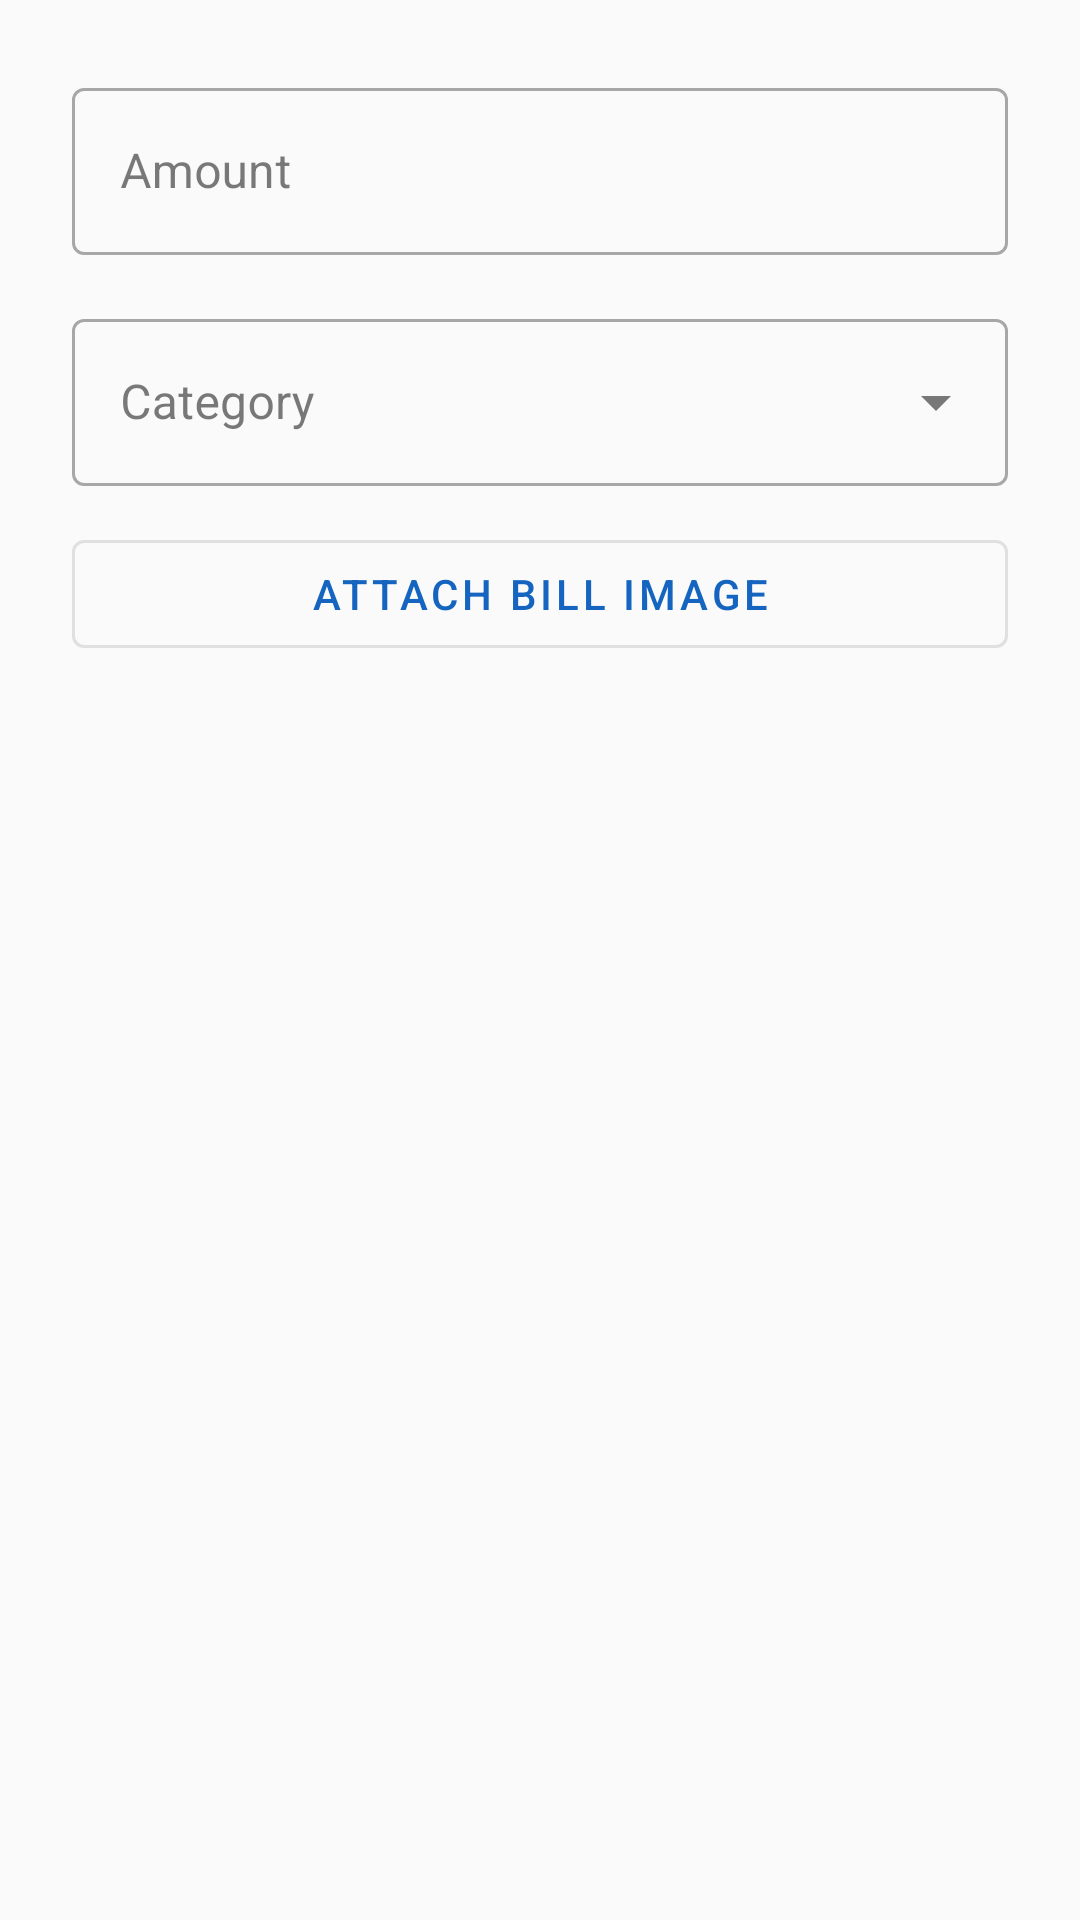

The Android layout XML behind this screen, and the referenced resources:
<!-- AndroidManifest.xml: application theme Theme.FieldTrack -->
<!-- res/layout/dialog_add_expense.xml -->
<?xml version="1.0" encoding="utf-8"?>
<LinearLayout xmlns:android="http://schemas.android.com/apk/res/android"
    android:layout_width="match_parent"
    android:layout_height="wrap_content"
    android:orientation="vertical"
    android:padding="24dp">

    <com.google.android.material.textfield.TextInputLayout
        style="@style/Widget.MaterialComponents.TextInputLayout.OutlinedBox"
        android:layout_width="match_parent"
        android:layout_height="wrap_content"
        android:hint="Amount"
        android:layout_marginBottom="16dp">

        <com.google.android.material.textfield.TextInputEditText
            android:id="@+id/et_amount"
            android:layout_width="match_parent"
            android:layout_height="wrap_content"
            android:inputType="numberDecimal" />

    </com.google.android.material.textfield.TextInputLayout>

    <com.google.android.material.textfield.TextInputLayout
        style="@style/Widget.MaterialComponents.TextInputLayout.OutlinedBox.ExposedDropdownMenu"
        android:layout_width="match_parent"
        android:layout_height="wrap_content"
        android:hint="Category">

        <AutoCompleteTextView
            android:id="@+id/actv_category"
            android:layout_width="match_parent"
            android:layout_height="wrap_content"
            android:inputType="none" />

    </com.google.android.material.textfield.TextInputLayout>

    <com.google.android.material.button.MaterialButton
        android:id="@+id/btn_attach_bill"
        style="@style/Widget.MaterialComponents.Button.OutlinedButton"
        android:layout_width="match_parent"
        android:layout_height="wrap_content"
        android:layout_marginTop="12dp"
        android:text="Attach Bill Image"
        android:drawableStart="@drawable/ic_camera"
        android:drawablePadding="8dp" />

    <ImageView
        android:id="@+id/iv_bill_preview"
        android:layout_width="match_parent"
        android:layout_height="160dp"
        android:layout_marginTop="8dp"
        android:scaleType="centerCrop"
        android:visibility="gone"
        android:contentDescription="Bill preview"
        android:background="@drawable/bg_image_placeholder" />

    <TextView
        android:id="@+id/tv_remove_bill"
        android:layout_width="wrap_content"
        android:layout_height="wrap_content"
        android:layout_marginTop="4dp"
        android:text="Remove image"
        android:textColor="@color/status_rejected"
        android:textSize="12sp"
        android:visibility="gone" />

</LinearLayout>
<!-- resources referenced by this layout -->
<resources>
  <color name="status_rejected">#C62828</color>
  <!-- drawable bg_image_placeholder (drawable) -->
  <shape xmlns:android="http://schemas.android.com/apk/res/android"
      android:shape="rectangle">
      <corners android:radius="8dp" />
      <stroke
          android:width="1dp"
          android:color="#E0E0E0" />
      <solid android:color="#F5F5F5" />
  </shape>
  <style name="Theme.FieldTrack" parent="Theme.Material3.Light.NoActionBar">
          <item name="colorPrimary">@color/primary</item>
          <item name="colorPrimaryContainer">@color/primary_dark</item>
          <item name="colorOnPrimary">@color/on_primary</item>
          <item name="colorSecondary">@color/secondary</item>
          <item name="colorOnSecondary">@color/on_secondary</item>
          <item name="android:colorBackground">@color/background</item>
          <item name="colorOnBackground">@color/on_background</item>
          <item name="colorSurface">@color/surface</item>
          <item name="colorOnSurface">@color/on_surface</item>
          <item name="colorError">@color/error</item>
          <item name="colorOnError">@color/on_error</item>
          <item name="android:statusBarColor">@color/primary_dark</item>
      </style>
  <color name="primary">#1565C0</color>
  <color name="primary_dark">#0D47A1</color>
  <color name="on_primary">#FFFFFF</color>
  <color name="secondary">#00897B</color>
  <color name="on_secondary">#FFFFFF</color>
  <color name="background">#FAFAFA</color>
  <color name="on_background">#212121</color>
  <color name="surface">#FFFFFF</color>
  <color name="on_surface">#212121</color>
  <color name="error">#D32F2F</color>
  <color name="on_error">#FFFFFF</color>
</resources>
